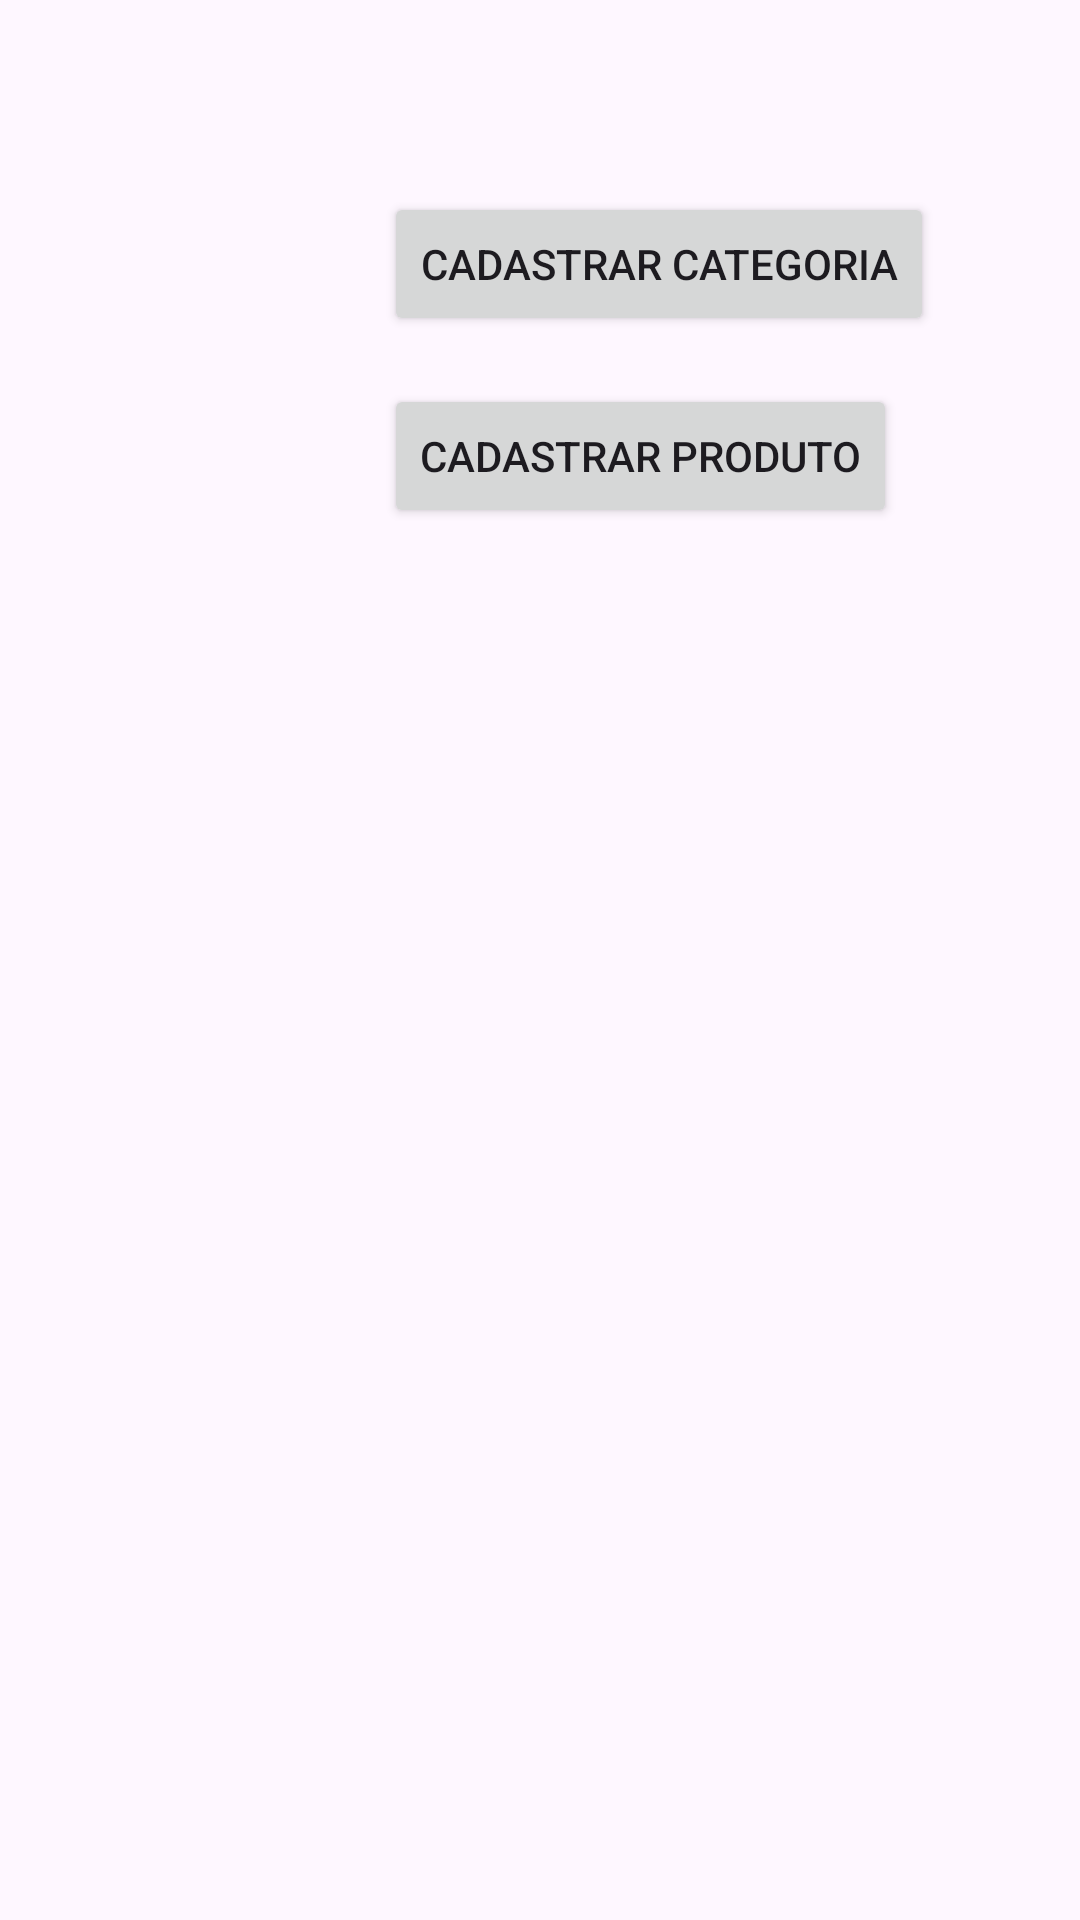

Produce the Android XML layout that renders to this screen, including the resource entries it uses.
<!-- AndroidManifest.xml: application theme Theme.Aula_28_05 -->
<!-- res/layout/activity_main.xml -->
<?xml version="1.0" encoding="utf-8"?>
<RelativeLayout xmlns:android="http://schemas.android.com/apk/res/android"
    xmlns:app="http://schemas.android.com/apk/res-auto"
    xmlns:tools="http://schemas.android.com/tools"
    android:layout_width="match_parent"
    android:layout_height="match_parent"
    tools:context=".controller.MainActivity">


    <Button
        android:id="@+id/btnCadastrarCategoria"
        android:layout_width="wrap_content"
        android:layout_height="wrap_content"
        android:layout_marginTop="64dp"
        android:layout_marginStart="128dp"
        android:text="Cadastrar Categoria" />

    <Button
        android:id="@+id/btnCadastrarProduto"
        android:layout_width="wrap_content"
        android:layout_height="wrap_content"
        android:layout_marginTop="16dp"
        android:layout_marginStart="128dp"
        android:text="Cadastrar Produto"
        android:layout_below="@id/btnCadastrarCategoria" />

</RelativeLayout>
<!-- resources referenced by this layout -->
<resources>
  <style name="Theme.Aula_28_05" parent="Base.Theme.Aula_28_05" />
  <style name="Base.Theme.Aula_28_05" parent="Theme.Material3.DayNight.NoActionBar">
          
          
      </style>
</resources>
